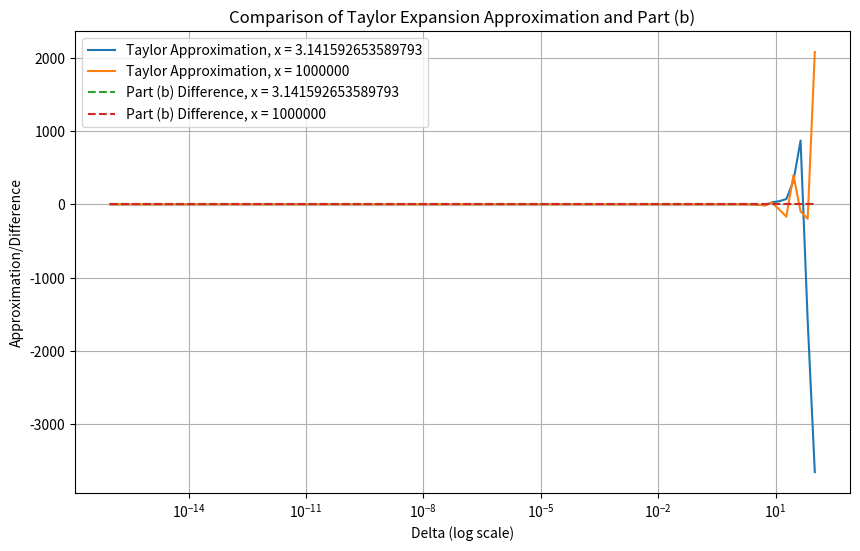

Write Python code to recreate this figure.
import numpy as np
import matplotlib.pyplot as plt



# # problem 1


# x = np.arange(1.920, 2.080, 0.001)

# f = x ** 9 - 18 * x ** 8 + 144 * x ** 7 - 672 * x ** 6 + 2016 * x ** 5 - 4032 * x ** 4 + 5376 * x ** 3 - 4608 * x ** 2 + 2304 * x -512

# g = (x - 2) ** 9

# plt.plot(x, f)
# plt.plot(x, g)

# plt.show()









# # problem 3b

# # Function to calculate the difference between expressions
def expression_difference(x, delta):
    original_expression = np.cos(x + delta) - np.cos(x)
    simplified_expression = -2 * np.sin(x + delta/2) * np.sin(delta/2)
    return original_expression - simplified_expression

# Values of x
x_values = [np.pi, 10 ** 6]

# Values of delta
deltas = np.logspace(-16, 2, num=100)

# # Plotting
# plt.figure(figsize=(10, 6))

# for x in x_values:
#     differences = [expression_difference(x, delta) for delta in deltas]
#     plt.semilogx(deltas, differences, label=f'x = {x}')

# plt.title('Difference between Expressions')
# plt.xlabel('Delta (log scale)')
# plt.ylabel('Difference')
# plt.legend()
# plt.grid(True)
# plt.show()







# problem 3c

# Function to calculate the Taylor expansion approximation
def taylor_approximation(x, delta):
    first_derivative = -np.sin(x)
    second_derivative = -np.cos(np.random.uniform(x, x + delta))  # Choose a random xi between x and x + delta
    return delta * first_derivative + (delta**2) / 2 * second_derivative

# Values of x and delta
x_values = [np.pi, 10 ** 6]
delta_values = np.logspace(-16, 2, num=100)

# Plotting
plt.figure(figsize=(10, 6))

for x in x_values:
    taylor_approximations = [taylor_approximation(x, delta) for delta in delta_values]
    plt.semilogx(delta_values, taylor_approximations, label=f'Taylor Approximation, x = {x}')

# Adding the expressions from part (b)
for x in x_values:
    differences_part_b = [expression_difference(x, delta) for delta in delta_values]
    plt.semilogx(delta_values, differences_part_b, label=f'Part (b) Difference, x = {x}', linestyle='dashed')

plt.title('Comparison of Taylor Expansion Approximation and Part (b)')
plt.xlabel('Delta (log scale)')
plt.ylabel('Approximation/Difference')
plt.legend()
plt.grid(True)
plt.show()
